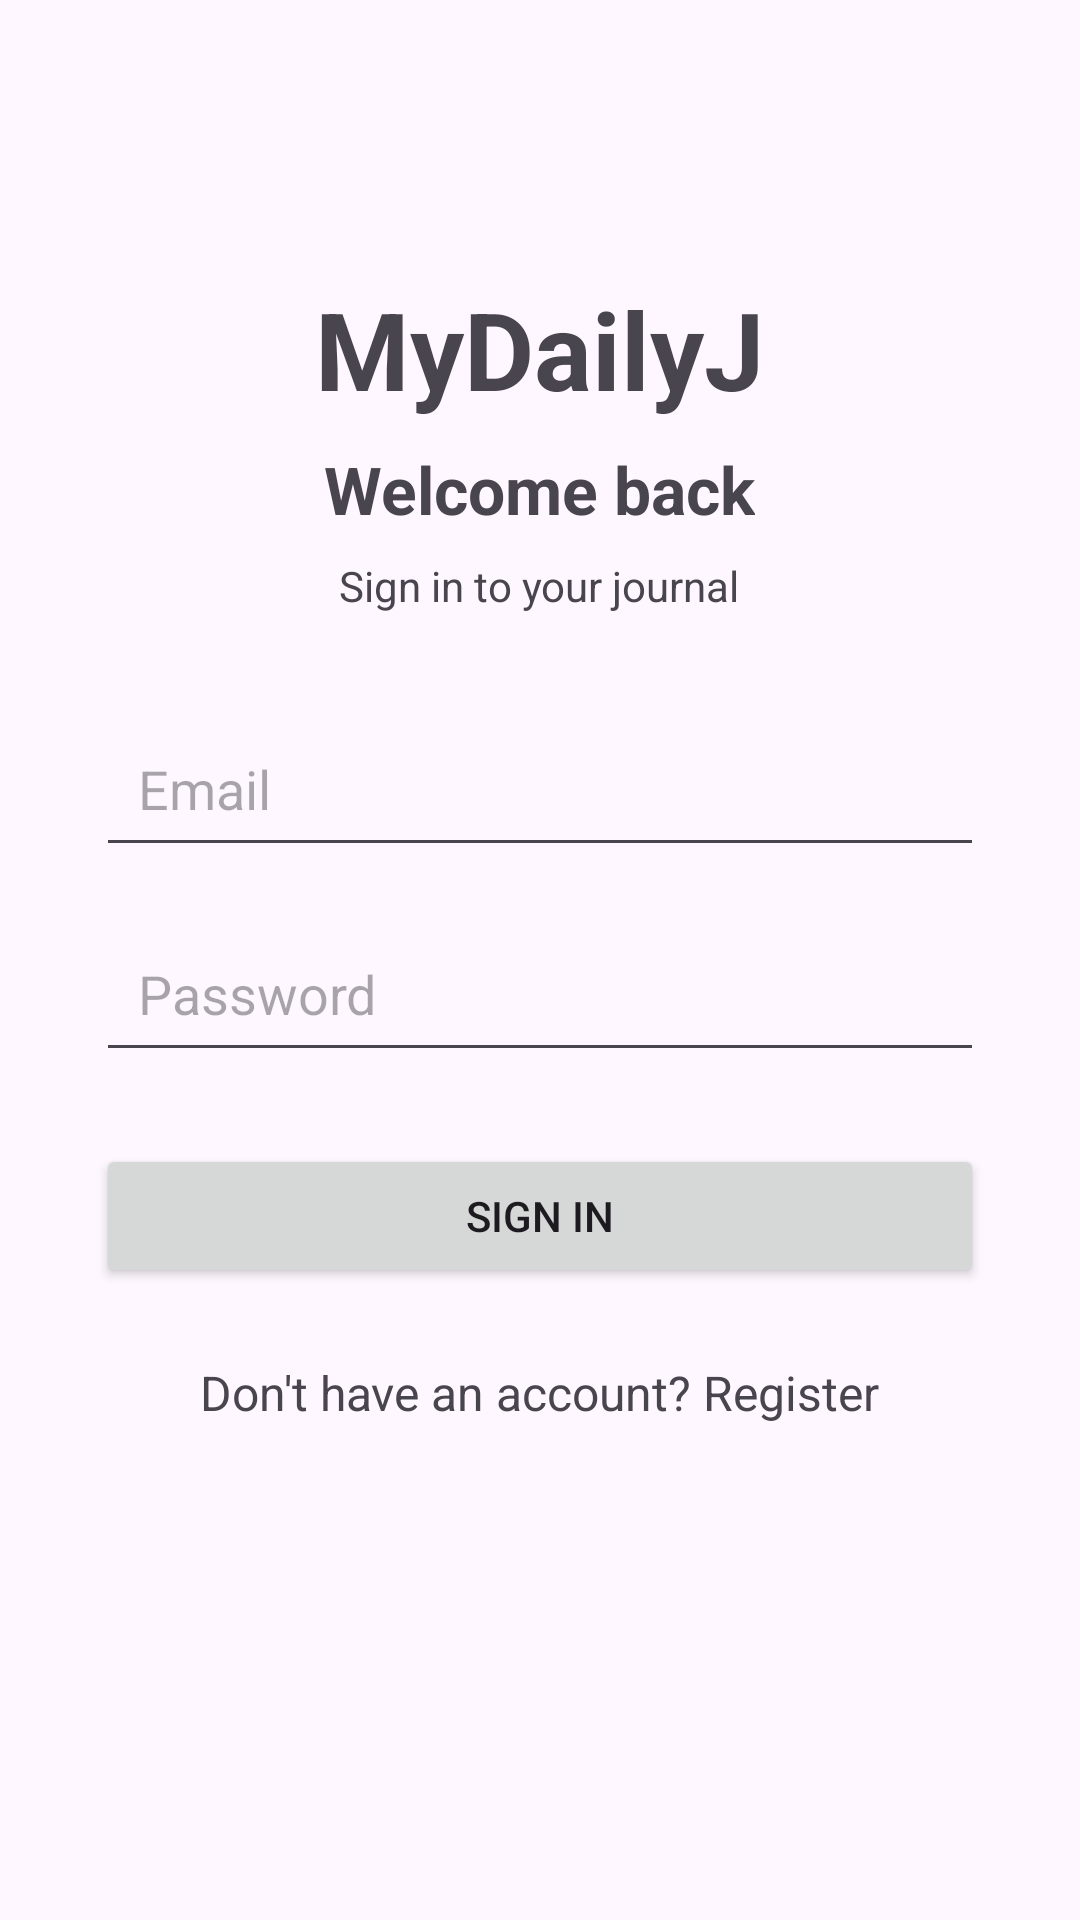

Layout XML and referenced resources for this Android screen:
<!-- AndroidManifest.xml: application theme Theme.POEFN -->
<!-- res/layout/activity_login.xml -->
<?xml version="1.0" encoding="utf-8"?>
<ScrollView
    xmlns:android="http://schemas.android.com/apk/res/android"
    android:layout_width="match_parent"
    android:layout_height="match_parent"
    android:fillViewport="true">

    <LinearLayout
        android:layout_width="match_parent"
        android:layout_height="wrap_content"
        android:orientation="vertical"
        android:gravity="center_horizontal"
        android:padding="32dp">

        <TextView
            android:layout_width="wrap_content"
            android:layout_height="wrap_content"
            android:layout_marginTop="60dp"
            android:text="MyDailyJ"
            android:textSize="36sp"
            android:textStyle="bold" />

        <TextView
            android:layout_width="wrap_content"
            android:layout_height="wrap_content"
            android:layout_marginTop="8dp"
            android:text="Welcome back"
            android:textSize="22sp"
            android:textStyle="bold" />

        <TextView
            android:layout_width="wrap_content"
            android:layout_height="wrap_content"
            android:layout_marginTop="8dp"
            android:text="Sign in to your journal"
            android:textSize="14sp" />

        <EditText
            android:id="@+id/emailInput"
            android:layout_width="match_parent"
            android:layout_height="wrap_content"
            android:layout_marginTop="32dp"
            android:hint="Email"
            android:inputType="textEmailAddress"
            android:padding="14dp" />

        <EditText
            android:id="@+id/passwordInput"
            android:layout_width="match_parent"
            android:layout_height="wrap_content"
            android:layout_marginTop="16dp"
            android:hint="Password"
            android:inputType="textPassword"
            android:padding="14dp" />

        <Button
            android:id="@+id/loginButton"
            android:layout_width="match_parent"
            android:layout_height="wrap_content"
            android:layout_marginTop="24dp"
            android:text="Sign In" />

        <TextView
            android:id="@+id/registerText"
            android:layout_width="wrap_content"
            android:layout_height="wrap_content"
            android:layout_marginTop="24dp"
            android:text="Don't have an account? Register"
            android:textSize="16sp"
            android:clickable="true"
            android:focusable="true" />

    </LinearLayout>

</ScrollView>
<!-- resources referenced by this layout -->
<resources>
  <style name="Theme.POEFN" parent="Base.Theme.POEFN" />
  <style name="Base.Theme.POEFN" parent="Theme.Material3.DayNight.NoActionBar">
          
          
      </style>
</resources>
